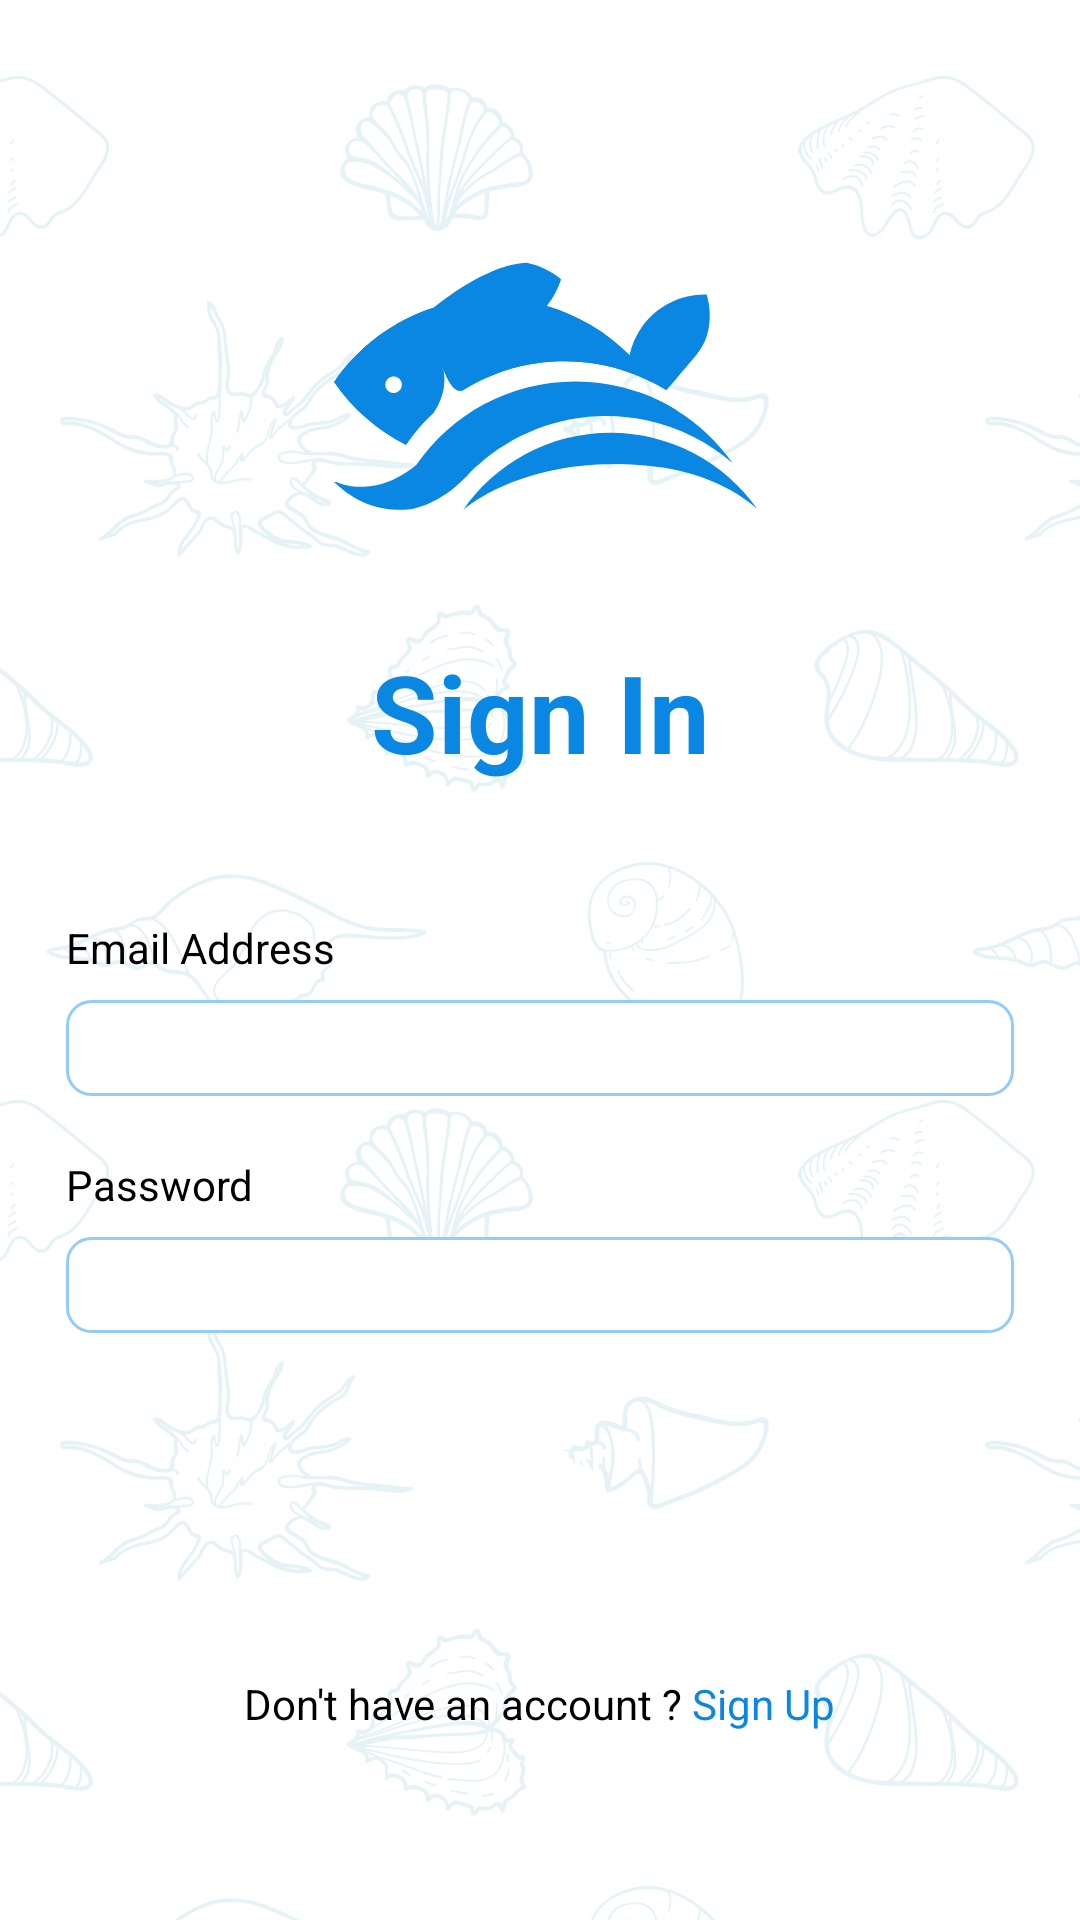

Write the Android layout XML for this screen, with the resource values it uses.
<!-- AndroidManifest.xml: application theme Theme.TUGAS_1_SG_MP_ANDROID_2.NoActionBar -->
<!-- res/layout/activity_main.xml -->
<?xml version="1.0" encoding="utf-8"?>
<androidx.constraintlayout.widget.ConstraintLayout xmlns:android="http://schemas.android.com/apk/res/android"
    xmlns:app="http://schemas.android.com/apk/res-auto"
    xmlns:tools="http://schemas.android.com/tools"
    android:layout_width="match_parent"
    android:layout_height="match_parent"
    android:background="@drawable/ic_splash"
    tools:context=".activity.MainActivity">

    <androidx.appcompat.widget.AppCompatImageView
        android:id="@+id/iv_logo"
        android:layout_width="150dp"
        android:layout_height="wrap_content"
        android:layout_marginTop="50dp"
        android:src="@drawable/ic_logo"
        app:layout_constraintEnd_toEndOf="parent"
        app:layout_constraintStart_toStartOf="parent"
        app:layout_constraintTop_toTopOf="parent" />

    <androidx.appcompat.widget.AppCompatTextView
        android:id="@+id/tv_sign_in"
        android:layout_width="wrap_content"
        android:layout_height="wrap_content"
        android:text="@string/sign_in"
        android:textColor="@color/blue"
        android:textSize="36sp"
        android:textStyle="bold"
        app:layout_constraintEnd_toEndOf="parent"
        app:layout_constraintStart_toStartOf="parent"
        app:layout_constraintTop_toBottomOf="@+id/iv_logo" />

    <androidx.appcompat.widget.AppCompatTextView
        android:id="@+id/tv_email"
        android:layout_width="wrap_content"
        android:layout_height="wrap_content"
        android:layout_marginStart="22dp"
        android:layout_marginTop="45dp"
        android:text="@string/email_address"
        android:textColor="@color/black"
        android:textSize="14sp"
        app:layout_constraintStart_toStartOf="parent"
        app:layout_constraintTop_toBottomOf="@+id/tv_sign_in" />

    <androidx.appcompat.widget.AppCompatEditText
        android:id="@+id/iv_email"
        android:layout_width="match_parent"
        android:layout_height="32dp"
        android:layout_marginHorizontal="22dp"
        android:layout_marginTop="8dp"
        android:background="@drawable/layout_rounded_white__blue_8"
        app:layout_constraintTop_toBottomOf="@+id/tv_email" />

    <androidx.appcompat.widget.AppCompatTextView
        android:id="@+id/tv_password"
        android:layout_width="wrap_content"
        android:layout_height="wrap_content"
        android:layout_marginStart="22dp"
        android:layout_marginTop="20dp"
        android:text="@string/password"
        android:textColor="@color/black"
        android:textSize="14sp"
        app:layout_constraintStart_toStartOf="parent"
        app:layout_constraintTop_toBottomOf="@+id/iv_email" />

    <androidx.appcompat.widget.AppCompatEditText
        android:id="@+id/iv_password"
        android:layout_width="match_parent"
        android:layout_height="32dp"
        android:layout_marginHorizontal="22dp"
        android:layout_marginTop="8dp"
        android:background="@drawable/layout_rounded_white__blue_8"
        app:layout_constraintTop_toBottomOf="@+id/tv_password"
        tools:layout_editor_absoluteX="22dp" />

    <androidx.appcompat.widget.AppCompatButton
        android:id="@+id/btn_login"
        android:layout_width="match_parent"
        android:layout_height="40dp"
        android:layout_marginHorizontal="22dp"
        android:layout_marginTop="24dp"
        android:background="@drawable/layout_rounded_blue_8"
        android:text="Login"
        android:textColor="@color/white"
        app:layout_constraintTop_toBottomOf="@+id/iv_password" />

    <androidx.appcompat.widget.AppCompatTextView
        android:id="@+id/tv_dont"
        android:layout_width="wrap_content"
        android:layout_height="wrap_content"
        android:layout_marginTop="50dp"
        android:text="@string/dont_have_account"
        android:textColor="@color/black"
        android:textSize="14dp"
        app:layout_constraintEnd_toEndOf="parent"
        app:layout_constraintStart_toStartOf="parent"
        app:layout_constraintTop_toBottomOf="@+id/btn_login" />


</androidx.constraintlayout.widget.ConstraintLayout>
<!-- resources referenced by this layout -->
<resources>
  <color name="black">#FF000000</color>
  <color name="blue">#0A86E3</color>
  <color name="white">#FFFFFFFF</color>
  <!-- drawable ic_logo: vector/xml drawable (drawable, 4737 chars, omitted) -->
  <!-- drawable ic_splash: vector/xml drawable (drawable, 240533 chars, omitted) -->
  <!-- drawable layout_rounded_white__blue_8 (drawable) -->
  <?xml version="1.0" encoding="utf-8"?>
  <shape xmlns:android="http://schemas.android.com/apk/res/android"
      android:shape="rectangle">
      <solid android:color="@color/white" />
      <corners android:radius="8dp" />
      <stroke
          android:width="1dp"
          android:color="#93CCFA" />
  </shape>
  <string name="dont_have_account">Don\'t have an account \? <font color="#0A86E3">Sign Up</font></string>
  <string name="email_address">Email Address</string>
  <string name="password">Password</string>
  <string name="sign_in">Sign In</string>
  <style name="Theme.TUGAS_1_SG_MP_ANDROID_2.NoActionBar">
          <item name="windowActionBar">false</item>
          <item name="windowNoTitle">true</item>
          <item name="android:statusBarColor">@color/white</item>
          <item name="android:windowLightStatusBar" tools:ignore="NewApi">true</item>
      </style>
</resources>
